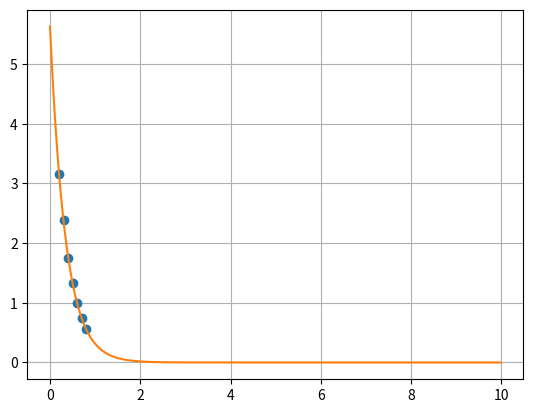

Write Python code to recreate this figure.
import numpy
import matplotlib.pyplot as plt
def gauss(a, b):

    # Com pivotamento parcial sem troca física
    # Escalonamento (Triangularização)
    l = len(a)
    c = len(a[0])
    o = list(range(l))
    for k in range(l - 1):
        
        # Pivotamento parcial
        new_pivot_index = k
        for i in range(k + 1, l):
            if abs(a[o[i]][k]) > abs(a[o[new_pivot_index]][k]):
                new_pivot_index = i

        aux = o[k]
        o[k] = o[new_pivot_index]
        o[new_pivot_index] = aux
        # aux = b[o[k]]
        # b[o[k]] = b[o[new_pivot_index]]
        # b[o[new_pivot_index]] = aux
            
        
        for i in range(k + 1, l):
            m = a[o[i]][k]/a[o[k]][k]
            for j in range(k, c):
                a[o[i]][j] -= (m)*a[o[k]][j]
            b[o[i]] -= (m)*b[o[k]]

    
    # Retrosubstituição
    x = [0]*c
    x[c - 1] = b[o[l - 1]] / a[o[l - 1]][c - 1]
    for i in range(l-1, -1, -1):
        soma = 0
        for j in range(i+1, c):
            soma += a[o[i]][j]*x[j]
        x[i] = (b[o[i]] - soma) / a[o[i]][i]

    print("\nMatriz A (escalonada):")
    print(numpy.array(a))

    print("\nVetor b:")
    print(b)

    # print("\nVetor solução x:")
    # print(numpy.array(x))

    print("\nVetor Ordenamento, das trocas de linha: ")
    print(o)
    # Resíduos
    residuo = [0]*c
    for i in range(l):
        r = 0
        for j in range(c):
            r += a[i][j]*x[j]
        r -= b[i]
        residuo[i] = r
    print("\nVetor Resíduo:")
    print(numpy.array(residuo))
    return x

def exponencial(x, y, m = 1):
    z = [numpy.log(i) for i in y]
    A = numpy.zeros((m + 1, m + 1))
    b = numpy.zeros(m + 1)
    for i in range(m + 1):
        for j in range(i + 1):
            for k in range(len(x)):
                A[i][j] += (x[k]**j)*(x[k]**i)
            A[j][i] = A[i][j]
        for k in range(len(y)):
            b[i] += z[k]*(x[k]**i)
    print(A)
    c = gauss(A, b)
    c[0] = numpy.exp(c[0])
    g = numpy.zeros(len(x))
    for i in range(len(x)):
        g[i] = c[0]*numpy.exp(x[i]*c[1])
    
    e = sum((y - g)**2)
    print(e)
    s = numpy.arange(0, 10, 0.01)
    gs = numpy.zeros(len(s))
    for i in range(len(s)): 
        gs[i] = c[0]*numpy.exp(s[i]*c[1])

    print("\nVetor das constantes:")
    print(numpy.array(c))

    plt.plot(x, y, 'o')
    plt.plot(s, gs)
    plt.grid(True)
    
    plt.show()

x=[1.3, 3.4, 5.1, 6.8, 8]
y=[2, 5.2, 3.8, 6.1, 5.8]

x=[0.2, 0.3, 0.4, 0.5, 0.6, 0.7, 0.8]
y=[3.16, 2.38, 1.75, 1.34, 1, 0.74, 0.56]
exponencial(x, y)